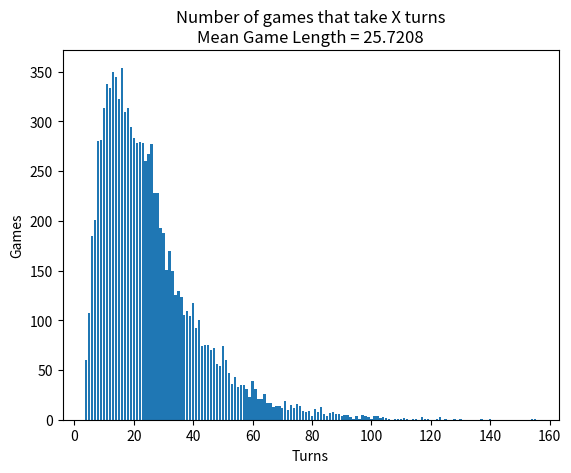

The script that saved this image:
# Week9, Homework1

import collections
import random
import matplotlib.pyplot as plt

def roll_die():
    return random.randint(1,6)

end_position = {}

for i in range(1,31):
    end_position[i] = i

end_position[3] = 22
end_position[5] = 8
end_position[11] = 26
end_position[20] = 29

end_position[17] = 4
end_position[19] = 7
end_position[21] = 9
end_position[27] = 1

total_turns = 0
shortest_game = 999999999   # Make our short game really long.
longest_game = 0            # Make our long game really short.

def game():
    pos = 1
    turns = 0
    can_move = False

    while True:
        turns += 1

        # We can't move until we roll a 6.
        if can_move == False:
            if roll_die() == 6:
                can_move = True
        else:
            prospective_position = pos + roll_die()

            if prospective_position <= 30:
                pos = end_position[prospective_position]

            if prospective_position > 30:
                pos = end_position[30 - (prospective_position - 30)]

            if pos == 30:
                return turns

number_of_games = 10000
turn_count = collections.defaultdict(int)

for i in range(number_of_games):
    turn_count[game()] += 1

plt.bar(turn_count.keys(), turn_count.values())
plt.xlabel("Turns")
plt.ylabel("Games")

# Work out the mean game length.
total_turns = 0
for length, gamecount in turn_count.items():
    total_turns += (length * gamecount)

avg_turns = total_turns / number_of_games

plt.title("Number of games that take X turns\nMean Game Length = " + str(avg_turns))
plt.show()
